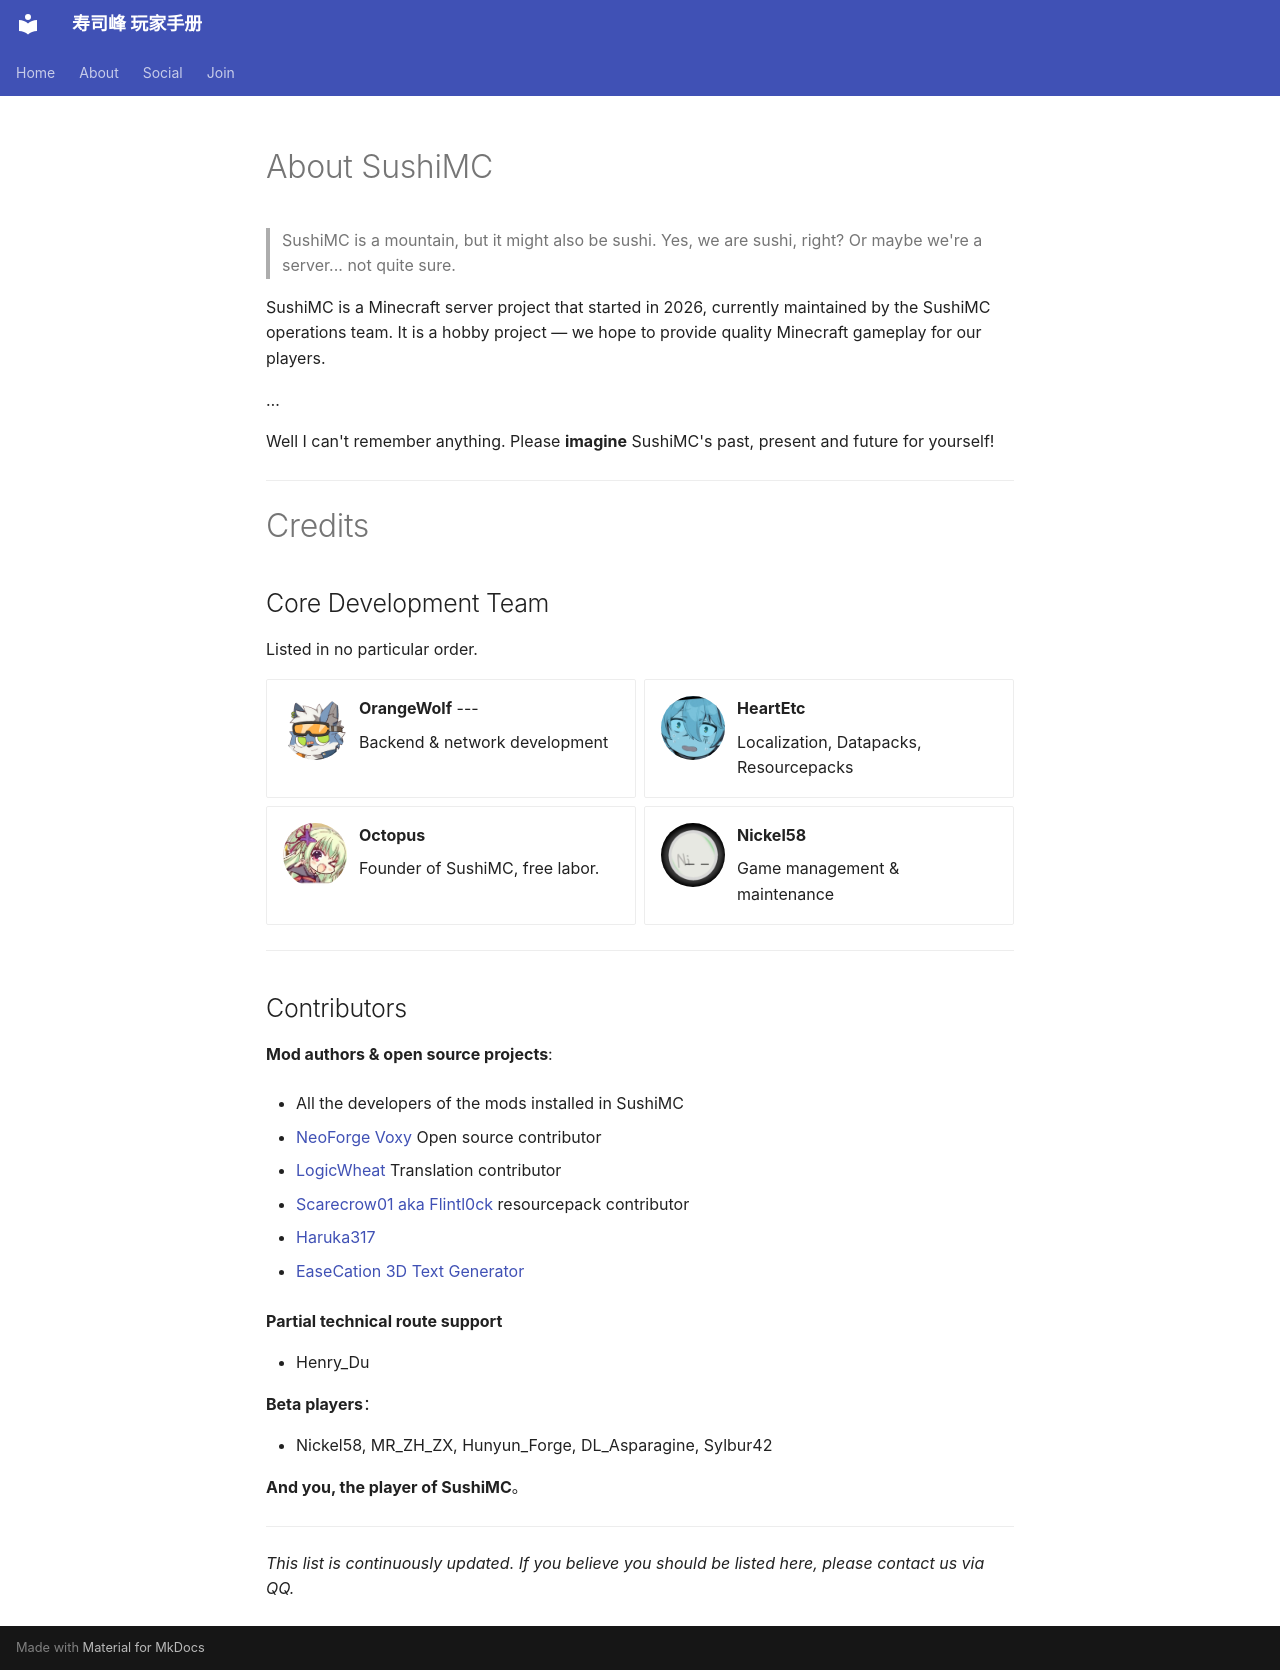

repository: HeartEtc/sushimc-docs · page: en/about/index.html · generator: mkdocs

# About SushiMC

> SushiMC is a mountain, but it might also be sushi. Yes, we are sushi, right? Or maybe we're a server... not quite sure.

SushiMC is a Minecraft server project that started in 2026, currently maintained by the SushiMC operations team.
It is a hobby project — we hope to provide quality Minecraft gameplay for our players.

…

Well I can't remember anything. Please **imagine** SushiMC's past, present and future for yourself!

---

# Credits

## Core Development Team

Listed in no particular order.

<div class="grid cards" markdown>

- **OrangeWolf**
    ---
    ![avatar](/images/avatars/orange.jpg){: style="height:64px;width:64px;border-radius:50%;float:left;margin-right:12px;margin-bottom:8px;" }
    
    Backend & network development

- **HeartEtc**
    ![avatar](/images/avatars/heartetc.jpg){: style="height:64px;width:64px;border-radius:50%;float:left;margin-right:12px;margin-bottom:8px;" }
    
    Localization, Datapacks, Resourcepacks

- **Octopus**
    ![avatar](/images/avatars/octopus.jpg){: style="height:64px;width:64px;border-radius:50%;float:left;margin-right:12px;margin-bottom:8px;" }
    
    Founder of SushiMC, free labor.
    
- **Nickel58**
    ![avatar](/images/avatars/nickel58.jpg){: style="height:64px;width:64px;border-radius:50%;float:left;margin-right:12px;margin-bottom:8px;" }
    
    Game management & maintenance

</div>

---

## Contributors

**Mod authors & open source projects**:

* All the developers of the mods installed in SushiMC

* [NeoForge Voxy](https://github.com/JohnSnow14284) Open source contributor

* [LogicWheat](https://b23.tv/q8IV91S) Translation contributor

* [Scarecrow01 aka Flintl0ck](https://www.curseforge.com/members/flintl0ck/projects) resourcepack contributor

* [Haruka317](https://center.mcmod.cn/626183/)

* [EaseCation 3D Text Generator](https://github.com/EaseCation/cube-3d-text)

**Partial technical route support**

* Henry_Du

**Beta players**：

* Nickel58, MR_ZH_ZX, Hunyun_Forge, DL_Asparagine, Sylbur42

**And you, the player of SushiMC**。

---

*This list is continuously updated. If you believe you should be listed here, please contact us via QQ.*
